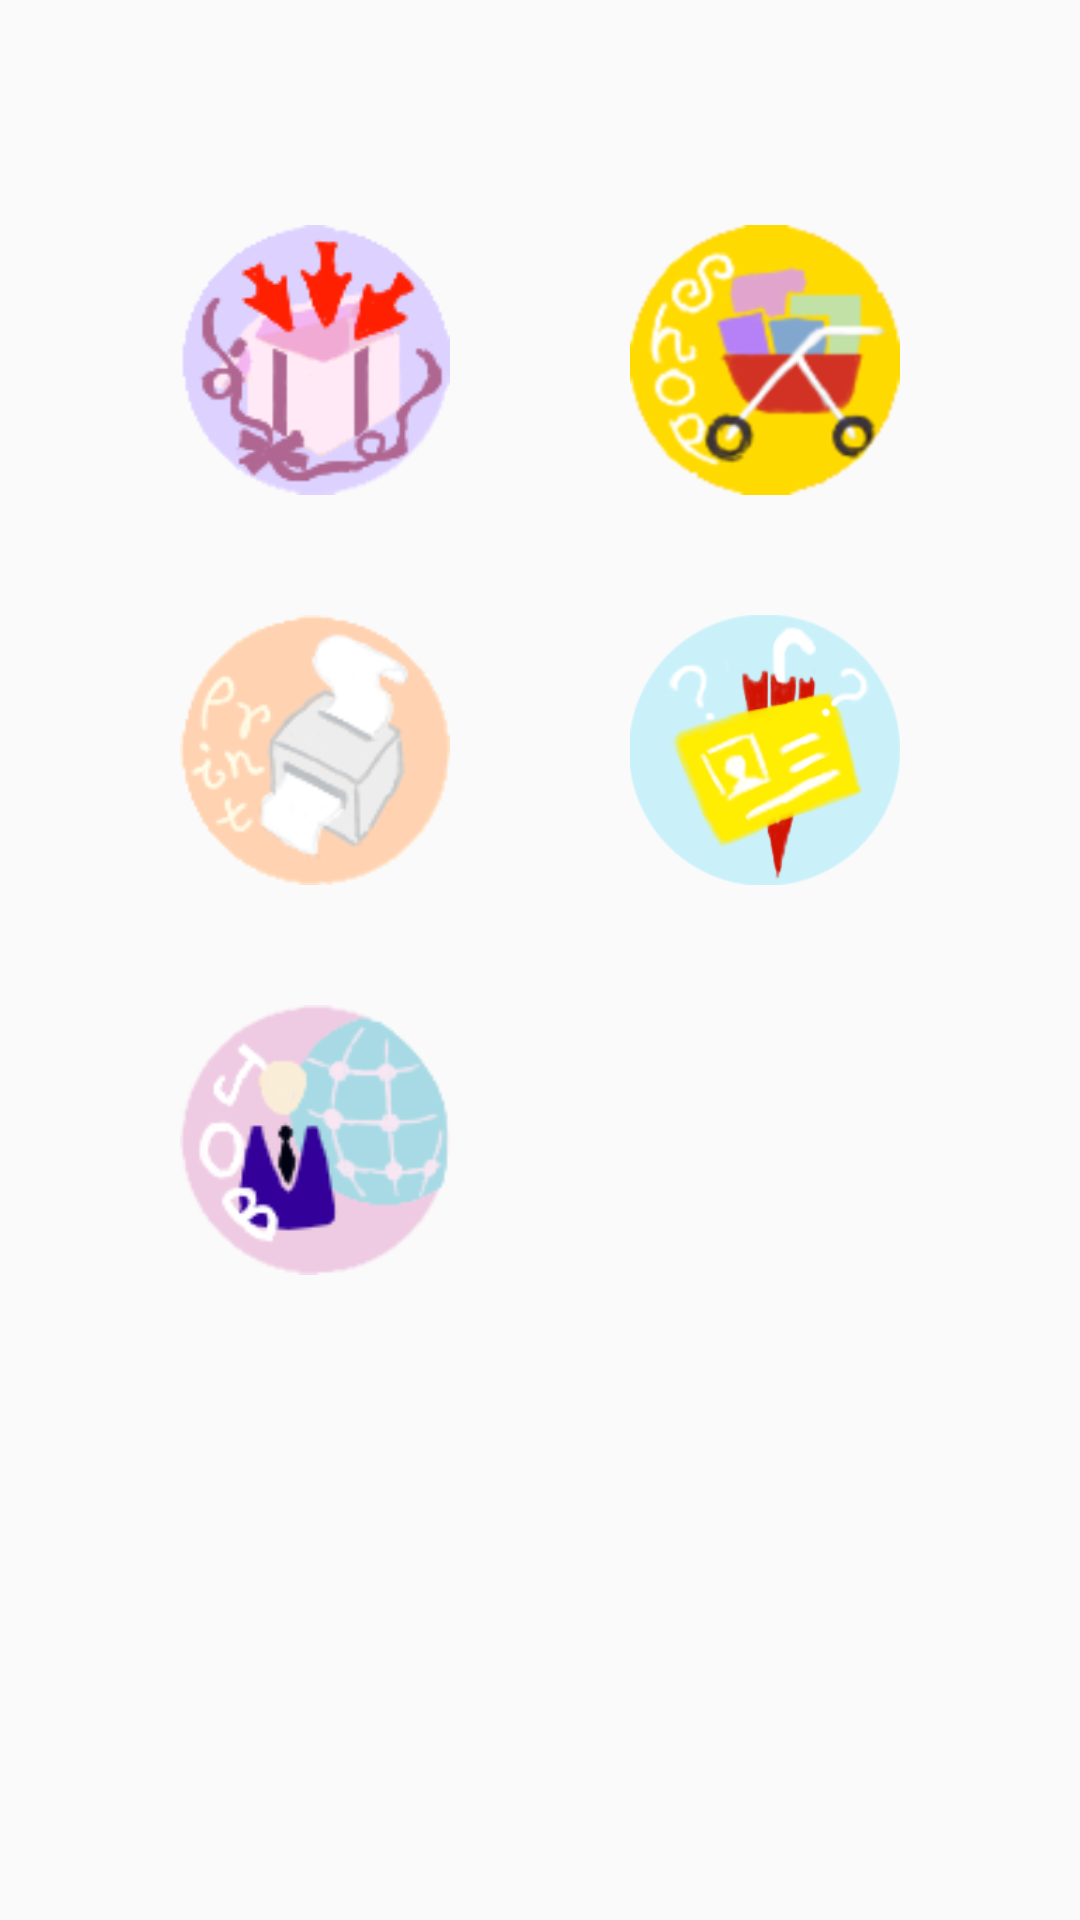

Reconstruct the res/layout file that produces this screen, plus the resources it refers to.
<!-- AndroidManifest.xml: application theme AppTheme -->
<!-- res/layout/fragment_publish.xml -->
<?xml version="1.0" encoding="utf-8"?>
<GridLayout xmlns:android="http://schemas.android.com/apk/res/android"
    xmlns:app="http://schemas.android.com/apk/res-auto"
    android:id="@+id/mainf_background"
    android:orientation="horizontal"
    android:layout_row="4"
    android:layout_column="4"
    android:layout_width="match_parent"
    android:layout_height="match_parent"
    android:padding="60dp"
>

    <ImageView
        android:layout_marginTop="15dp"

        android:id="@+id/publish_iv_used"
        android:layout_width="90dp"
        android:layout_height="90dp"
        android:layout_column="2"
        android:layout_row="0"
        android:clickable="true"

        android:cropToPadding="false"
        app:srcCompat="@mipmap/ico_shop" />

    <ImageView
        android:layout_marginTop="40dp"
        android:layout_marginBottom="40dp"
        android:id="@+id/publish_iv_lost"
        android:layout_width="90dp"
        android:layout_height="90dp"

        android:layout_column="2"
        android:layout_row="1"
        android:clickable="true"
        android:cropToPadding="false"
        app:srcCompat="@mipmap/ico_lost" />

    <ImageView
        android:id="@+id/publish_iv_findwork"
        android:layout_width="90dp"
        android:layout_height="90dp"
        android:layout_column="0"
        android:layout_row="2"
        android:adjustViewBounds="false"
        android:clickable="true"
        app:srcCompat="@mipmap/icon_findwork" />

    <ImageView
        android:layout_marginTop="15dp"

        android:id="@+id/publish_iv_join"
        android:layout_width="90dp"
        android:layout_height="90dp"
        android:layout_column="0"
        android:layout_row="0"
        android:clickable="true"
        android:background="@mipmap/icon_joingood" />

    <ImageView
        android:layout_marginTop="40dp"
        android:id="@+id/publish_iv_print"
        android:layout_width="90dp"
        android:layout_height="90dp"
        android:layout_column="0"
        android:layout_row="1"
        android:adjustViewBounds="false"
        android:clickable="true"
        android:cropToPadding="false"
        app:srcCompat="@mipmap/icon_print" />


</GridLayout>
<!-- resources referenced by this layout -->
<resources>
  <!-- mipmap ico_lost: png bitmap (mipmap-xxhdpi, 38040 bytes) -->
  <!-- mipmap ico_shop: png bitmap (mipmap-xhdpi, 22950 bytes) -->
  <!-- mipmap icon_findwork: png bitmap (mipmap-xhdpi, 22503 bytes) -->
  <!-- mipmap icon_joingood: png bitmap (mipmap-xhdpi, 22651 bytes) -->
  <!-- mipmap icon_print: png bitmap (mipmap-xhdpi, 21980 bytes) -->
  <style name="AppTheme" parent="Theme.AppCompat.Light.NoActionBar">
          
          <item name="colorPrimary">@color/colorPrimary</item>
          <item name="colorPrimaryDark">@color/colorPrimaryDark</item>
          <item name="colorAccent">@color/colorAccent</item>
      </style>
  <color name="colorPrimary">#FFF48FB1</color>
  <color name="colorPrimaryDark">#FFF48FB1</color>
  <color name="colorAccent">#FF4081</color>
</resources>
